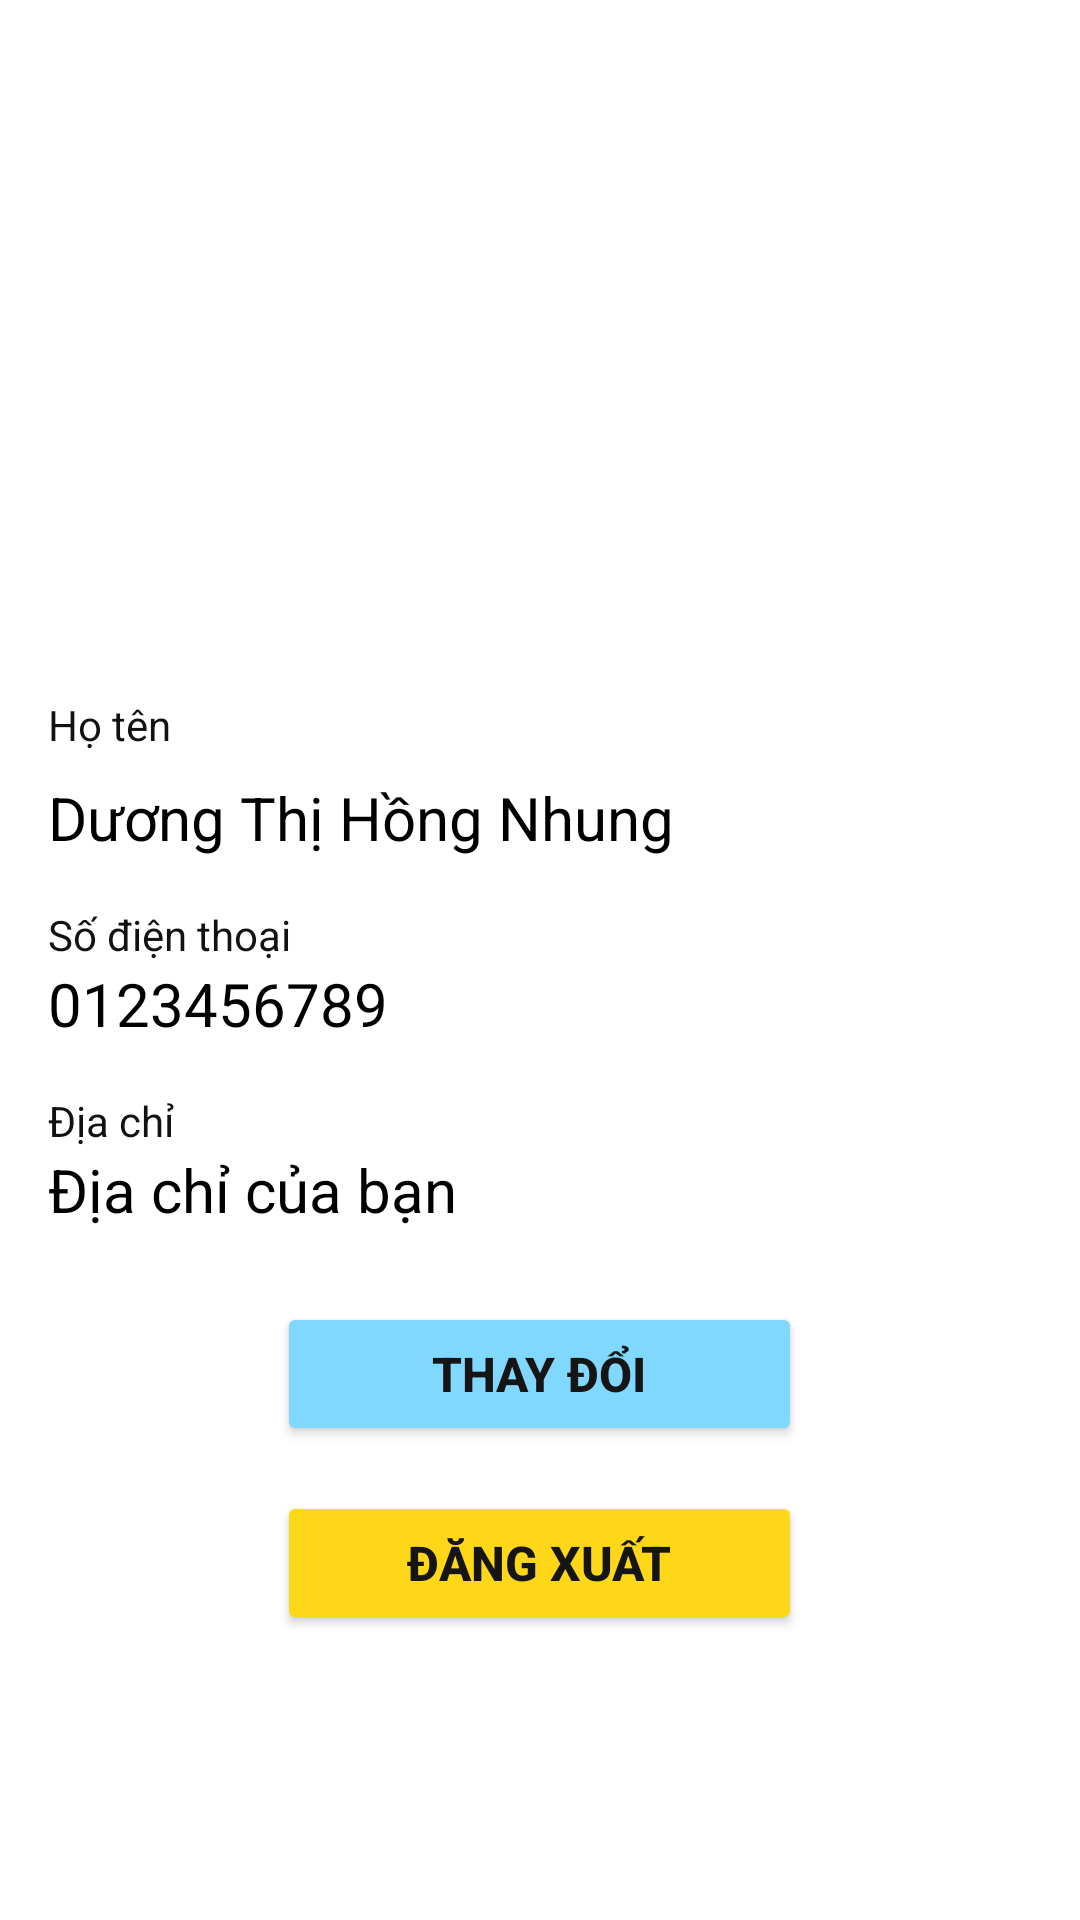

Reconstruct the res/layout file that produces this screen, plus the resources it refers to.
<!-- AndroidManifest.xml: application theme Theme.CSE441_PROJECT -->
<!-- res/layout/fragment_profile.xml -->
<FrameLayout xmlns:android="http://schemas.android.com/apk/res/android"
    xmlns:tools="http://schemas.android.com/tools"
    android:layout_width="match_parent"
    android:layout_height="match_parent"
    tools:context=".fragment.ProfileFragment">

    
    <LinearLayout
        android:layout_width="match_parent"
        android:layout_height="match_parent"
        android:background="#FFFFFF"
        android:orientation="vertical"
        android:padding="16dp">

        
        <ImageView
            android:id="@+id/iv_user_avatar"
            android:layout_width="200dp"
            android:layout_height="200dp"
            android:layout_gravity="center"
            android:layout_marginBottom="16dp"
            android:src="@drawable/baseline_person_24"/>

        
        <TextView
            android:layout_width="wrap_content"
            android:layout_height="wrap_content"
            android:layout_marginBottom="8dp"
            android:text="Họ tên"
            android:textColor="#121212"
            android:textSize="14sp" />

        <TextView
            android:id="@+id/tv_user_name"
            android:layout_width="match_parent"
            android:layout_height="wrap_content"
            android:text="Dương Thị Hồng Nhung"
            android:textColor="#000000"
            android:textSize="20sp" />

        
        <TextView
            android:layout_width="wrap_content"
            android:layout_height="wrap_content"
            android:layout_marginTop="16dp"
            android:text="Số điện thoại"
            android:textColor="#121212"
            android:textSize="14sp" />

        <TextView
            android:id="@+id/tv_user_phone"
            android:layout_width="match_parent"
            android:layout_height="wrap_content"
            android:text="0123456789"
            android:textColor="#000000"
            android:textSize="20sp" />

        
        <TextView
            android:layout_width="wrap_content"
            android:layout_height="wrap_content"
            android:layout_marginTop="16dp"
            android:text="Địa chỉ"
            android:textColor="#121212"
            android:textSize="14sp" />

        <TextView
            android:id="@+id/tv_user_address"
            android:layout_width="match_parent"
            android:layout_height="wrap_content"
            android:text="Địa chỉ của bạn"
            android:textColor="#000000"
            android:textSize="20sp" />

        
















        
        
        
        
        
        
        
        
        
        
        
        
        
        
        <Button
            android:id="@+id/btn_edit_info"
            android:layout_width="175dp"
            android:layout_height="wrap_content"
            android:layout_gravity="center"
            android:layout_marginTop="24dp"
            android:backgroundTint="#80D8FF"
            android:text="Thay đổi"
            android:textColor="@color/black"
            android:textSize="16sp"
            android:textStyle="bold" />

        <Button
            android:id="@+id/btn_log_out"
            android:layout_width="175dp"
            android:layout_height="wrap_content"
            android:layout_gravity="center"
            android:layout_marginTop="15dp"
            android:backgroundTint="#FED718"
            android:text="Đăng xuất"
            android:textColor="@color/black"
            android:textSize="16sp"
            android:textStyle="bold" />
    </LinearLayout>
</FrameLayout>
<!-- resources referenced by this layout -->
<resources>
  <color name="black">#151515</color>
  <style name="Theme.CSE441_PROJECT" parent="Base.Theme.CSE441_PROJECT" />
  <style name="Base.Theme.CSE441_PROJECT" parent="Theme.Material3.Light.NoActionBar">
          
          
      </style>
</resources>
